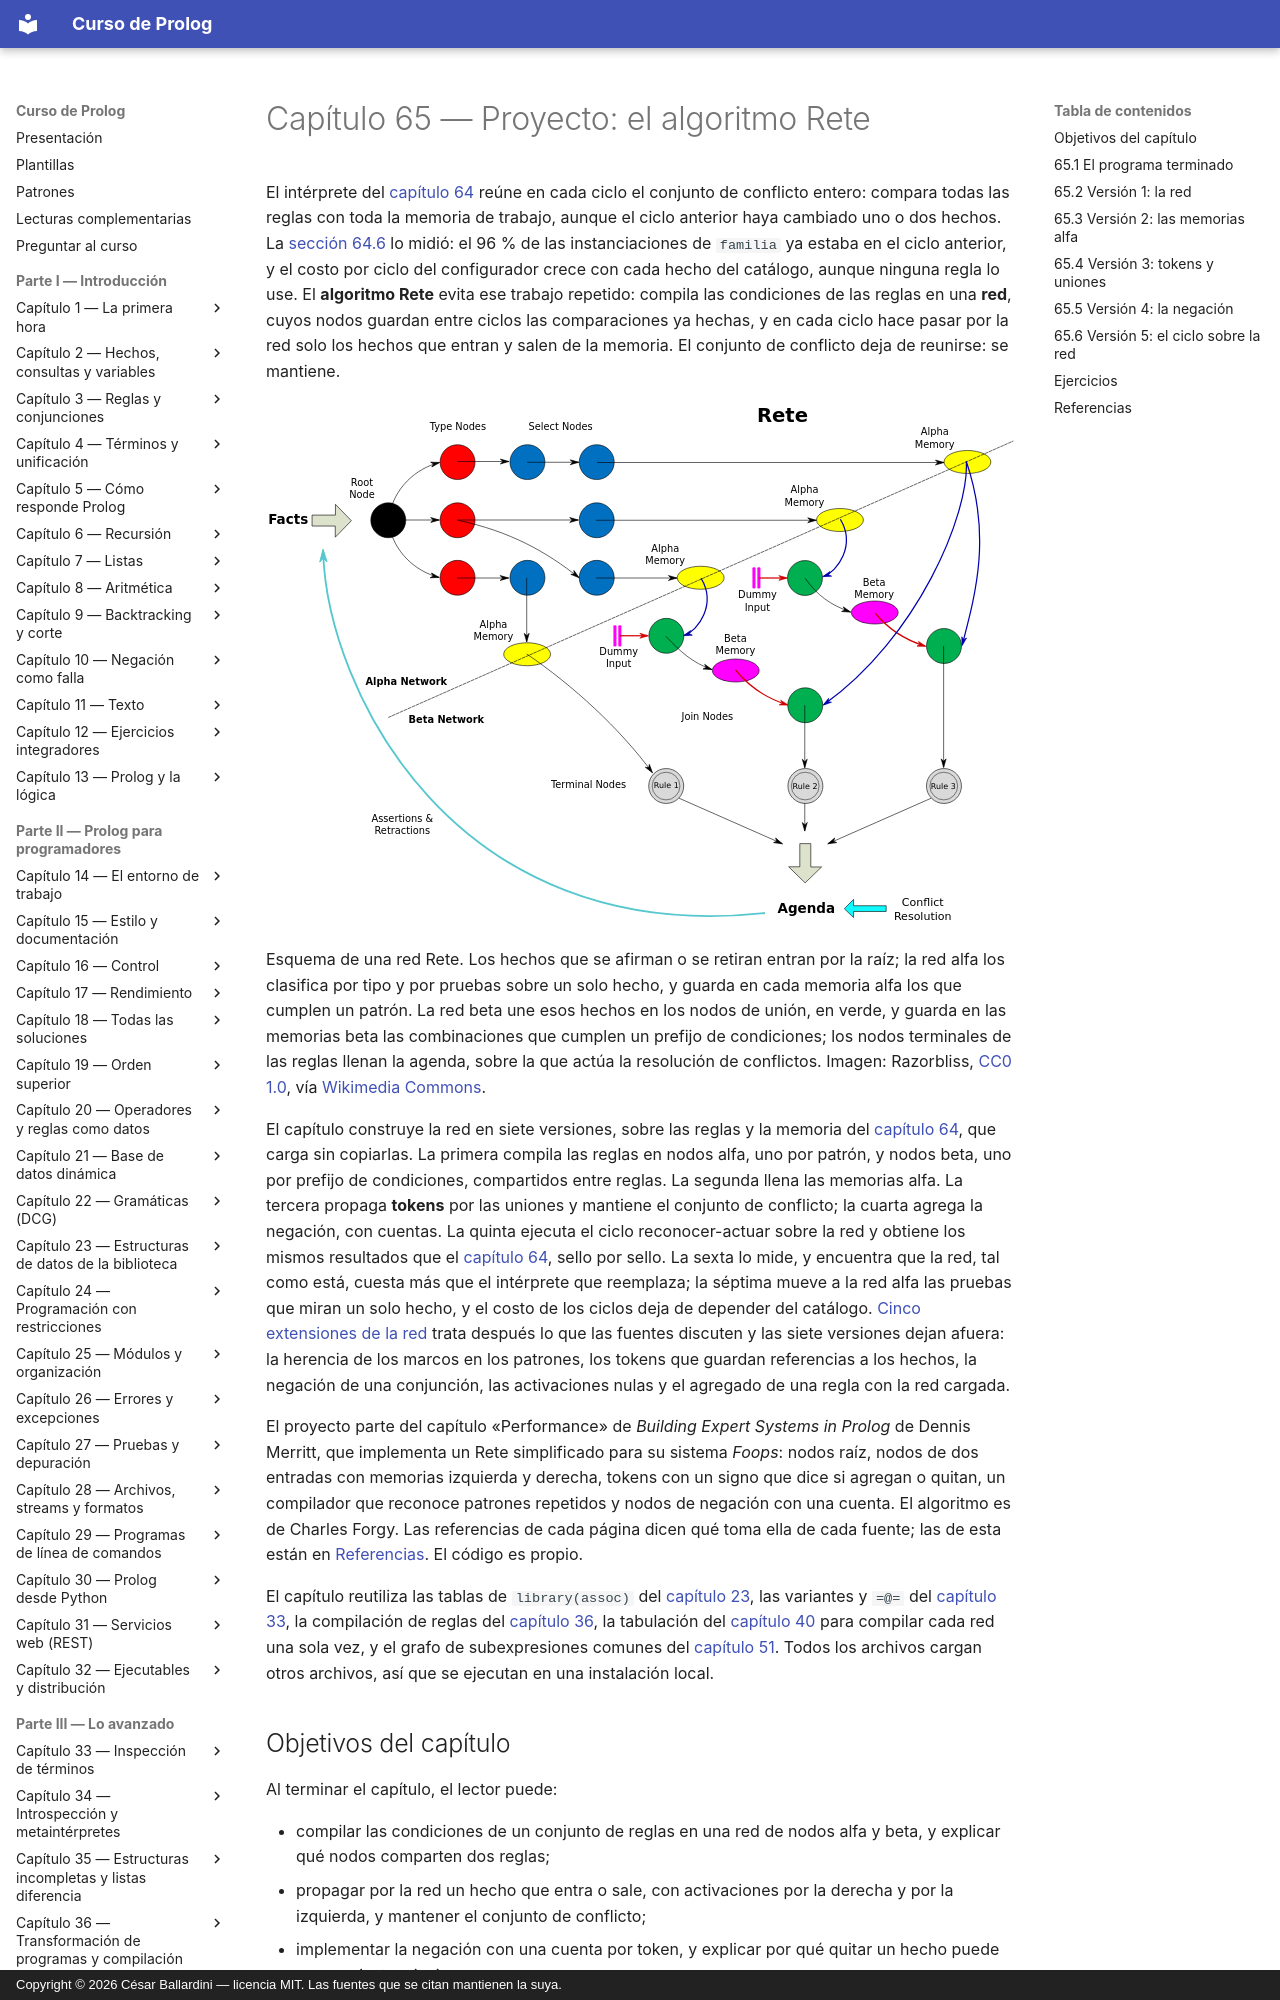

repository: CesarBallardini/curso-de-prolog · page: capitulo-65-proyecto-algoritmo-rete/index.html · generator: mkdocs · copyright: Copyright © 2026 César Ballardini — licencia MIT. Las fuentes que se citan mantienen la suya.

# Capítulo 65 — Proyecto: el algoritmo Rete

El intérprete del
[capítulo 64](../capitulo-64-proyecto-sistema-produccion/index.md) reúne en
cada ciclo el conjunto de conflicto entero: compara todas las reglas con
toda la memoria de trabajo, aunque el ciclo anterior haya cambiado uno o dos
hechos. La [sección 64.6](../capitulo-64-proyecto-sistema-produccion/configurador.md#646-version-5-el-costo-del-reconocimiento)
lo midió: el 96 % de las instanciaciones de `familia` ya estaba en el ciclo
anterior, y el costo por ciclo del configurador crece con cada hecho del
catálogo, aunque ninguna regla lo use. El **algoritmo Rete** evita ese
trabajo repetido: compila las condiciones de las reglas en una **red**, cuyos
nodos guardan entre ciclos las comparaciones ya hechas, y en cada ciclo
hace pasar por la red solo los hechos que entran y salen de la memoria. El
conjunto de conflicto deja de reunirse: se mantiene.

![Esquema de una red Rete, con la red alfa arriba y la red beta abajo](red-rete.svg)

Esquema de una red Rete. Los hechos que se afirman o se retiran entran por
la raíz; la red alfa los clasifica por tipo y por pruebas sobre un solo
hecho, y guarda en cada memoria alfa los que cumplen un patrón. La red beta
une esos hechos en los nodos de unión, en verde, y guarda en las memorias
beta las combinaciones que cumplen un prefijo de condiciones; los nodos
terminales de las reglas llenan la agenda, sobre la que actúa la resolución
de conflictos. Imagen: Razorbliss,
[CC0 1.0](https://creativecommons.org/publicdomain/zero/1.0/deed.es), vía
[Wikimedia Commons](https://commons.wikimedia.org/wiki/File:Rete.svg).

El capítulo construye la red en siete versiones, sobre las reglas y la
memoria del [capítulo 64](../capitulo-64-proyecto-sistema-produccion/index.md),
que carga sin copiarlas. La primera compila las reglas en nodos alfa, uno
por patrón, y nodos beta, uno por prefijo de condiciones, compartidos entre
reglas. La segunda llena las memorias alfa. La tercera propaga **tokens**
por las uniones y mantiene el conjunto de conflicto; la cuarta agrega la
negación, con cuentas. La quinta ejecuta el ciclo reconocer-actuar sobre la
red y obtiene los mismos resultados que el [capítulo 64](../capitulo-64-proyecto-sistema-produccion/index.md), sello por sello. La
sexta lo mide, y encuentra que la red, tal como está, cuesta más que el
intérprete que reemplaza; la séptima mueve a la red alfa las pruebas que
miran un solo hecho, y el costo de los ciclos deja de depender del
catálogo.
[Cinco extensiones de la red](extensiones.md) trata después lo que las
fuentes discuten y las siete versiones dejan afuera: la herencia de los
marcos en los patrones, los tokens que guardan referencias a los hechos, la
negación de una conjunción, las activaciones nulas y el agregado de una
regla con la red cargada.

El proyecto parte del capítulo «Performance» de *Building Expert Systems in
Prolog* de Dennis Merritt, que implementa un Rete simplificado para su
sistema *Foops*: nodos raíz, nodos de dos entradas con memorias izquierda y
derecha, tokens con un signo que dice si agregan o quitan, un compilador
que reconoce patrones repetidos y nodos de negación con una cuenta. El
algoritmo es de Charles Forgy. Las referencias de cada página dicen qué
toma ella de cada fuente; las de esta están en [Referencias](#referencias).
El código es propio.

El capítulo reutiliza las tablas de `library(assoc)` del
[capítulo 23](../capitulo-23-estructuras-de-datos-de-la-biblioteca/index.md#235-libraryassoc-y-libraryrbtrees),
las variantes y `=@=` del
[capítulo 33](../capitulo-33-inspeccion-de-terminos/index.md#335-variables-como-datos),
la compilación de reglas del
[capítulo 36](../capitulo-36-transformacion-de-programas-y-compilacion/index.md),
la tabulación del
[capítulo 40](../capitulo-40-tabulacion/index.md#402-memorizacion-sin-estado-escrito-a-mano)
para compilar cada red una sola vez, y el grafo de subexpresiones comunes
del [capítulo 51](../capitulo-51-proyecto-fft-simbolica/index.md#515-las-subexpresiones-comunes-un-grafo).
Todos los archivos cargan otros archivos, así que se ejecutan en una
instalación local.
